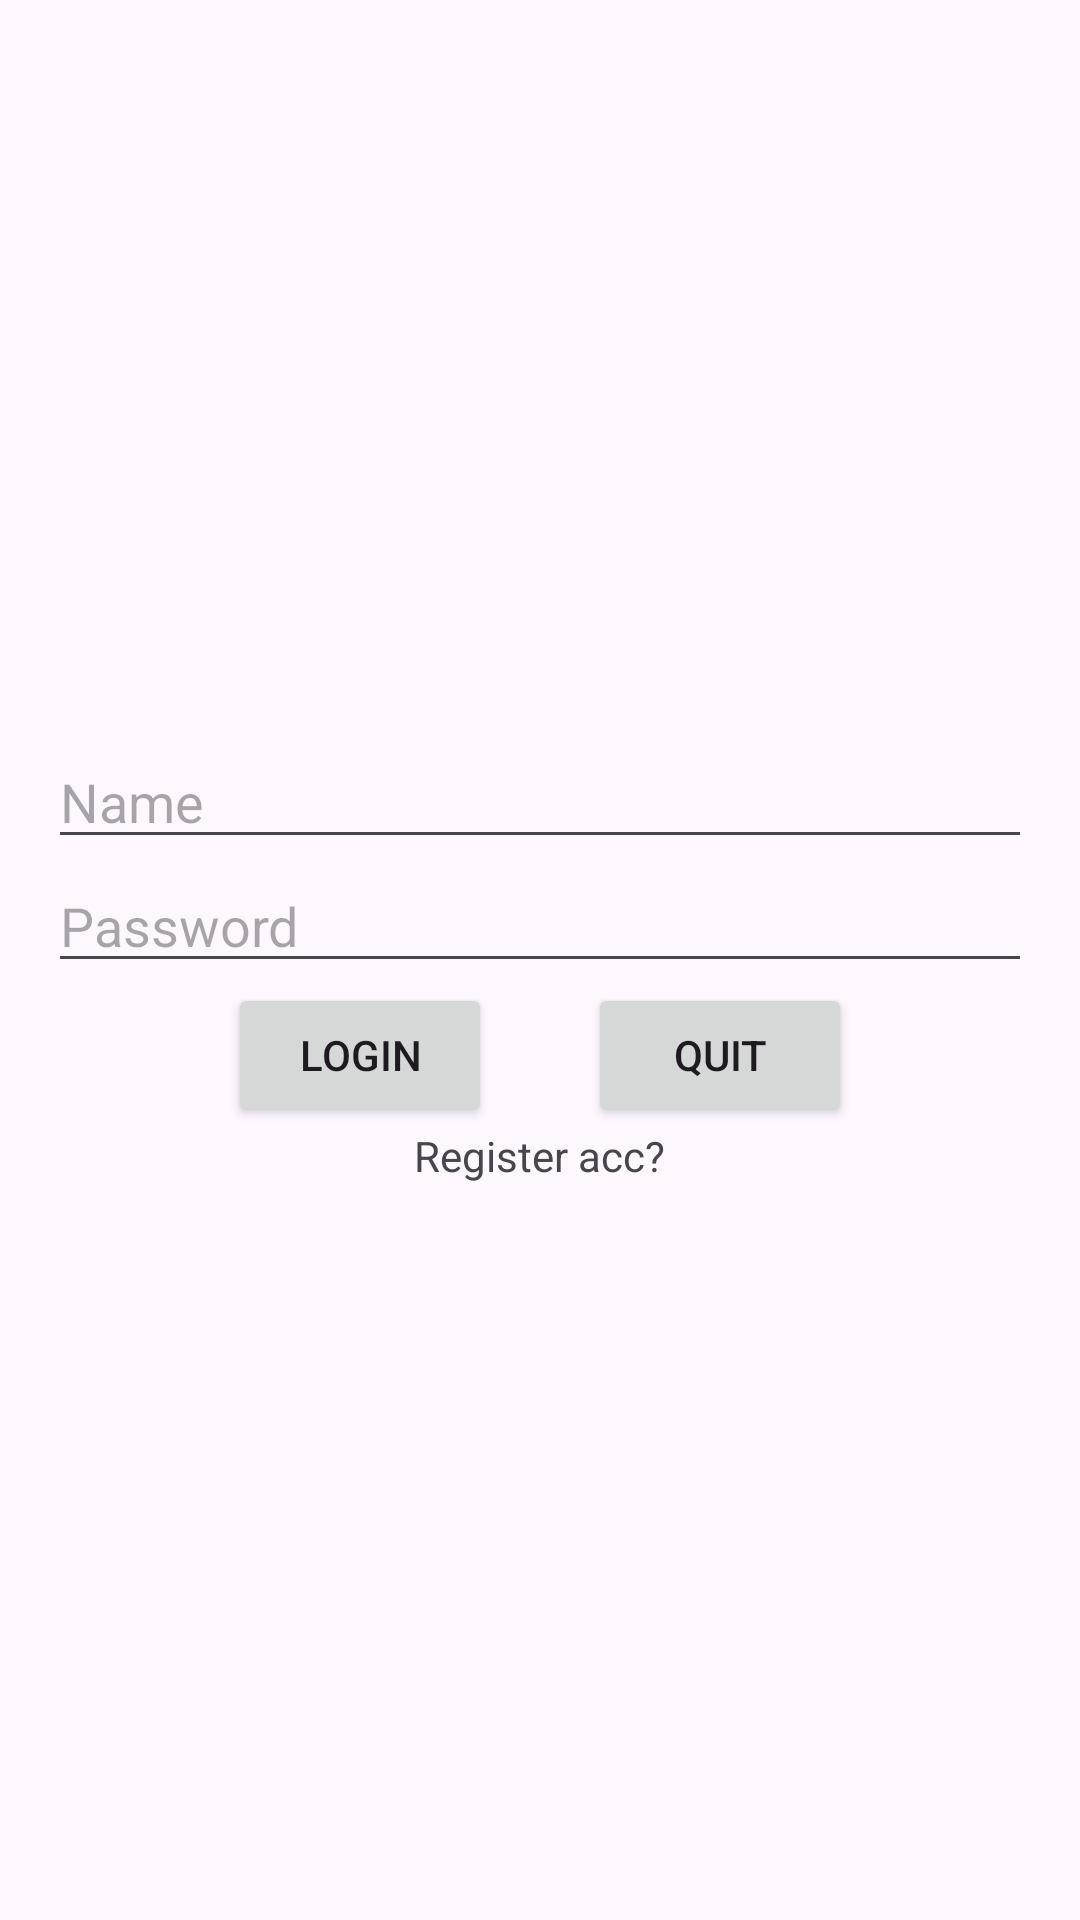

Layout XML and referenced resources for this Android screen:
<!-- AndroidManifest.xml: application theme Theme.Logindb -->
<!-- res/layout/activity_login.xml -->
<?xml version="1.0" encoding="utf-8"?>
<LinearLayout xmlns:android="http://schemas.android.com/apk/res/android"
    xmlns:tools="http://schemas.android.com/tools"
    android:layout_width="match_parent"
    android:layout_height="match_parent"
    android:gravity="center"
    android:layout_gravity="center"
    tools:context=".LoginActivity">

    <LinearLayout
        android:layout_width="match_parent"
        android:layout_height="match_parent"
        android:orientation="vertical"
        android:gravity="center">


        <EditText
            android:id="@+id/login_username"
            android:layout_width="match_parent"
            android:layout_height="wrap_content"
            android:ems="10"
            android:inputType="text"
            android:maxLines="1"
            android:layout_marginHorizontal="16dp"
            android:hint="Name" />

        <EditText
            android:id="@+id/login_pass"
            android:layout_width="match_parent"
            android:layout_height="wrap_content"
            android:ems="10"
            android:inputType="textPassword"
            android:layout_marginHorizontal="16dp"
            android:maxLines="1"
            android:hint="Password" />
        <LinearLayout
            android:layout_width="wrap_content"
            android:layout_height="wrap_content"
            android:orientation="horizontal">
            <Button
                android:id="@+id/login_bt"
                android:layout_width="wrap_content"
                android:layout_height="wrap_content"
                android:layout_marginHorizontal="16dp"
                android:text="Login" />
            <Button
                android:id="@+id/quit_bt"
                android:layout_width="wrap_content"
                android:layout_height="wrap_content"
                android:layout_marginHorizontal="16dp"
                android:text="Quit" />
        </LinearLayout>
        <TextView
            android:id="@+id/login_txw"
            android:layout_width="wrap_content"
            android:layout_height="wrap_content"
            android:layout_marginHorizontal="16dp"
            android:clickable="true"
            android:text="Register acc?">

        </TextView>
    </LinearLayout>
</LinearLayout>
<!-- resources referenced by this layout -->
<resources>
  <style name="Theme.Logindb" parent="Base.Theme.Logindb" />
  <style name="Base.Theme.Logindb" parent="Theme.Material3.DayNight.NoActionBar">
          
          
      </style>
</resources>
